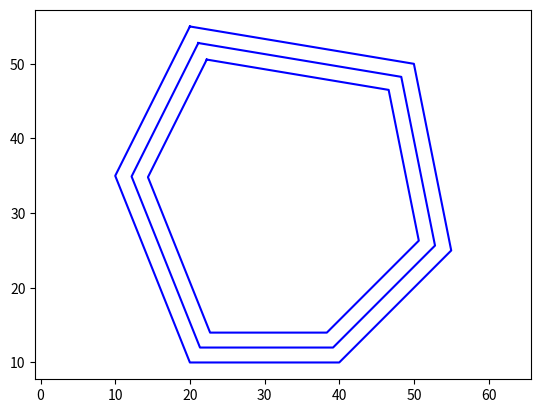

The script that saved this image:
# [redacted]
# numpy求解二元一次方程：https://zhidao.baidu.com/question/1706135878772500620.html
# 此程序中点必须“逆时针”方向输入

import matplotlib.pyplot as plt
import numpy as np

d = 2
d_ = d * (2 + 1)   # 偏置次数 + 1
# p = [[16, 6], [20, 14], [19, 21], [8, 19], [8, 12], [12, 6]]
# p = [[16, 6], [12, 6], [8, 12], [8, 19], [19, 21], [20, 15]]
# p = [[10, 10], [30, 10], [30, 30], [22, 40], [18, 40], [10, 30]]
p= [[50, 50], [20, 55], [10, 35], [20, 10], [40, 10], [55, 25]]
P_x_ = []
P_y_ = []

# 此程序中点必须“逆时针”方向输入
# 如何判断多边形是顺时针绘制还是逆时针绘制
# 并将其转为逆时针（参考：https://blog.csdn.net/D_bel/article/details/94005841）
p_list = len(p)
p_max = p.index(max(p))
x_1 = p[p_max - 1][0]
y_1 = p[p_max - 1][1]
x_2 = p[p_max][0]
y_2 = p[p_max][1]
if p_max + 1 == p_list:
    x_3 = p[0][0]
    y_3 = p[0][1]
else:
    x_3 = p[p_max + 1][0]
    y_3 = p[p_max + 1][1]
p12_p23 = (x_2 - x_1) * (y_3 - y_2) - (y_2 - y_1) * (x_3 - x_2)
if p12_p23 >= 0:
    p = p
else:
    p = list(reversed(p))
p.append(p[0])  # 再次添加第一个点，起封闭图形作用。
print('p', p)


def Shrink(d, *p):
    print('d', d)
    point_1 = []
    P_x = []
    P_y = []
    len_mark = len(p)
    line = []
    line_ = []
    L_ = []

    # 求解偏移直线的a、b、c。 ax+by=c，由所述的截距式转换而来。
    for m in range(len_mark - 1):
        dx = p[m + 1][0] - p[m][0]
        dy = p[m + 1][1] - p[m][1]
        c1 = p[m + 1][0] * p[m][1] - p[m][0] * p[m + 1][1]
        L = ((p[m + 1][0] - p[m][0]) ** 2 + (p[m + 1][1] - p[m][1]) ** 2) ** .5  # 各边的长度
        # print('L', L)
        c2 = L * d
        if dx > 0 or dx < 0:
            a = -dy / dx
            b = 1
            c = (c1 + c2) / dx
        if dx == 0:
            if dy > 0:
                a = 1
                b = 0
                c = p[m][0] - d
            if dy < 0:
                a = 1
                b = 0
                c = p[m][0] + d
        L_.append(L)
        line.append([a, b, c])
        line_.append([a, b, c])
    line_.append(line[0])  # 再将第一条直线加入

    # 解决多边形偏置过程中环自交问题，##但目前只能解决一条边的环自交
    # 更好的方法是三元一次方程求解出临界的偏置量，但还是只能解决一条边？？
    # 将每一条边加入判断，计算量就会很大
    # 找到最短的线，以及左右2条线

    for i in range(0, len(line)):
        Px = []
        Py = []
        line_1 = []
        # print('i', i)
        if p[i][0] > p[i + 1][0]:
            if i + 2 == len_mark:
                line_1.append(line[0])
            else:
                line_1.append(line[i + 1])
            line_1.append(line[i])
            line_1.append(line[i - 1])

        elif p[i][0] < p[i + 1][0]:
            line_1.append(line[i - 1])
            line_1.append(line[i])
            if i + 2 == len_mark:
                line_1.append(line[0])
            else:
                line_1.append(line[i + 1])

            # 求最短线与左右线的交点，并判断x坐标大小，当出现偏移较大，则删除最短边。
            for x in range(len(line_1) - 1):
                a = np.array([[line_1[x][0], line_1[x][1]], [line_1[x + 1][0], line_1[x + 1][1]]])
                b = np.array([line_1[x][2], line_1[x + 1][2]])
                c = np.linalg.solve(a, b)
                c = c.tolist()
                Px.append(c[0])
            if Px[0] > Px[1]:
                del line_[i]

        elif p[i][0] == p[i + 1][0]:
            if p[i][1] > p[i + 1][1]:
                if i + 2 == len_mark:
                    line_1.append(line[0])
                else:
                    line_1.append(line[i + 1])
                line_1.append(line[i])
                line_1.append(line[i - 1])
            else:
                line_1.append(line[i - 1])
                line_1.append(line[i])
                if i + 2 == len_mark:
                    line_1.append(line[0])
                else:
                    line_1.append(line[i + 1])

                for x in range(len(line_1) - 1):
                    a = np.array([[line_1[x][0], line_1[x][1]], [line_1[x + 1][0], line_1[x + 1][1]]])
                    b = np.array([line_1[x][2], line_1[x + 1][2]])
                    c = np.linalg.solve(a, b)
                    c = c.tolist()
                    Py.append(c[1])
                if Py[0] > Py[1]:
                    del line_[i]

    # 开始计算偏移直线的交点。
    for x in range(len(line_) - 1):
        a = np.array([[line_[x][0], line_[x][1]], [line_[x + 1][0], line_[x + 1][1]]])
        b = np.array([line_[x][2], line_[x + 1][2]])
        c = np.linalg.solve(a, b)
        c = c.tolist()
        point_1.append(c)
        P_x.append(c[0])
        P_y.append(c[1])
    P_x.append(P_x[0])
    P_y.append(P_y[0])
    print('point_1', point_1)
    return [P_x, P_y]


for x in range(0, d_, d):
    print('x', x)
    a = Shrink(x, *p)
    print('a', a)
    plt.plot(*a, color="blue")

# for p in p:
#     P_x_.append(p[0])
#     P_y_.append(p[1])
#
# plt.plot(P_x_, P_y_, color="blue")
plt.axis("equal")
plt.show()
